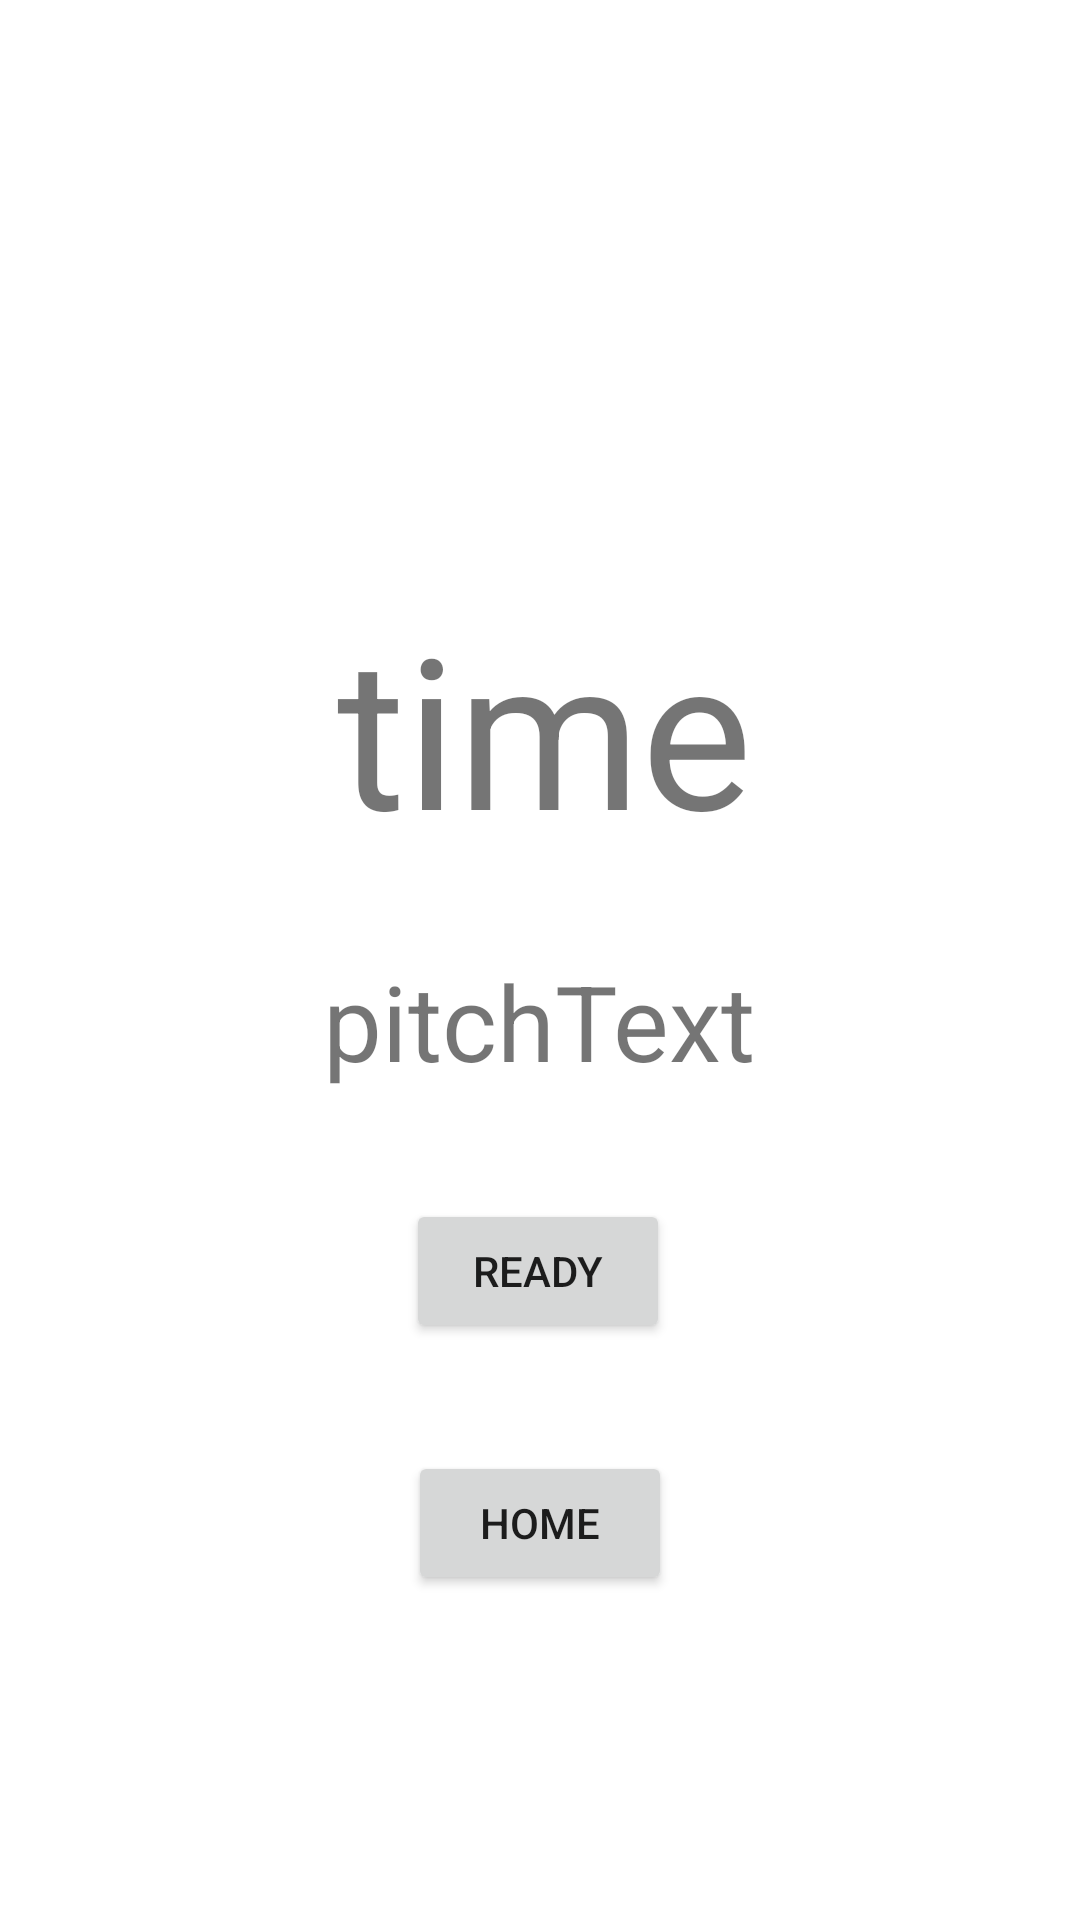

Reconstruct the res/layout file that produces this screen, plus the resources it refers to.
<!-- AndroidManifest.xml: application theme Theme.PlankingManager -->
<!-- res/layout/activity_rotation.xml -->
<?xml version="1.0" encoding="utf-8"?>
<androidx.constraintlayout.widget.ConstraintLayout xmlns:android="http://schemas.android.com/apk/res/android"
    xmlns:app="http://schemas.android.com/apk/res-auto"
    xmlns:tools="http://schemas.android.com/tools"
    android:layout_width="match_parent"
    android:layout_height="match_parent"
    tools:context=".RotationActivity">

    <TextView
        android:id="@+id/timer"
        android:layout_width="wrap_content"
        android:layout_height="wrap_content"
        android:layout_marginTop="196dp"
        android:text="@string/time"
        android:textSize="70dp"
        app:layout_constraintEnd_toEndOf="parent"
        app:layout_constraintHorizontal_bias="0.507"
        app:layout_constraintStart_toStartOf="parent"
        app:layout_constraintTop_toTopOf="parent" />

    <TextView
        android:id="@+id/pitch"
        android:layout_width="wrap_content"
        android:layout_height="wrap_content"
        android:layout_marginTop="28dp"
        android:text="@string/pitch_text"
        android:textSize="35dp"
        app:layout_constraintEnd_toEndOf="parent"
        app:layout_constraintHorizontal_bias="0.498"
        app:layout_constraintStart_toStartOf="parent"
        app:layout_constraintTop_toBottomOf="@+id/timer" />

    <Button
        android:id="@+id/ready_button"
        android:layout_width="wrap_content"
        android:layout_height="wrap_content"
        android:layout_marginTop="36dp"
        android:text="@string/ready_button"
        app:layout_constraintEnd_toEndOf="parent"
        app:layout_constraintHorizontal_bias="0.498"
        app:layout_constraintStart_toStartOf="parent"
        app:layout_constraintTop_toBottomOf="@+id/pitch" />

    <Button
        android:id="@+id/stop_home_button"
        android:layout_width="wrap_content"
        android:layout_height="wrap_content"
        android:layout_marginTop="36dp"
        android:text="@string/home"
        app:layout_constraintEnd_toEndOf="parent"
        app:layout_constraintStart_toStartOf="parent"
        app:layout_constraintTop_toBottomOf="@+id/ready_button"
        tools:visibility="visible"/>

</androidx.constraintlayout.widget.ConstraintLayout>
<!-- resources referenced by this layout -->
<resources>
  <string name="home">Home</string>
  <string name="pitch_text">pitchText</string>
  <string name="ready_button">Ready</string>
  <string name="time">time</string>
  <style name="Theme.PlankingManager" parent="Theme.MaterialComponents.DayNight.DarkActionBar">
          
          <item name="colorPrimary">@color/purple_500</item>
          <item name="colorPrimaryVariant">@color/purple_700</item>
          <item name="colorOnPrimary">@color/white</item>
          
          <item name="colorSecondary">@color/teal_200</item>
          <item name="colorSecondaryVariant">@color/teal_700</item>
          <item name="colorOnSecondary">@color/black</item>
          
          <item name="android:statusBarColor" tools:targetApi="l">?attr/colorPrimaryVariant</item>
          
      </style>
  <color name="purple_500">#FF6200EE</color>
  <color name="purple_700">#FF3700B3</color>
  <color name="white">#FFFFFFFF</color>
  <color name="teal_200">#FF03DAC5</color>
  <color name="teal_700">#FF018786</color>
  <color name="black">#FF000000</color>
</resources>
